4-way image classification set "data" from GitHub (jonxjonx/LED_Panel_Classification); label vocabulary: black, blue, green, red.

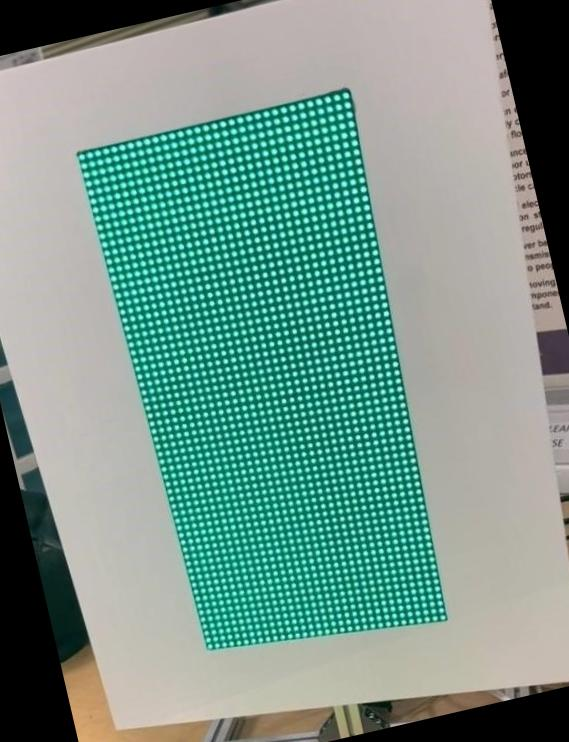
Label: green

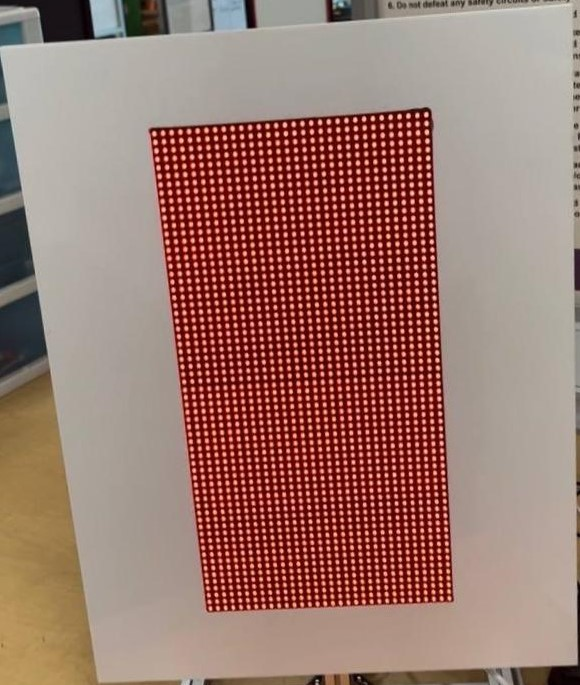
Label: red

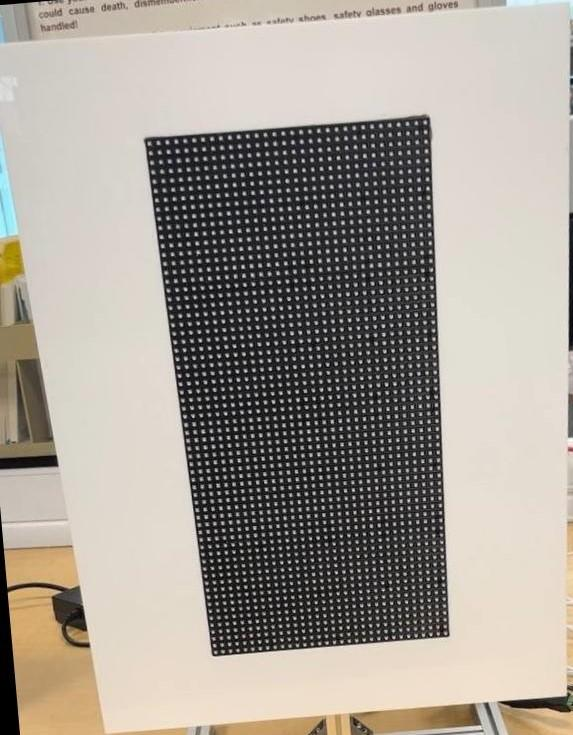
Label: black

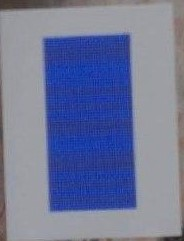
Label: blue

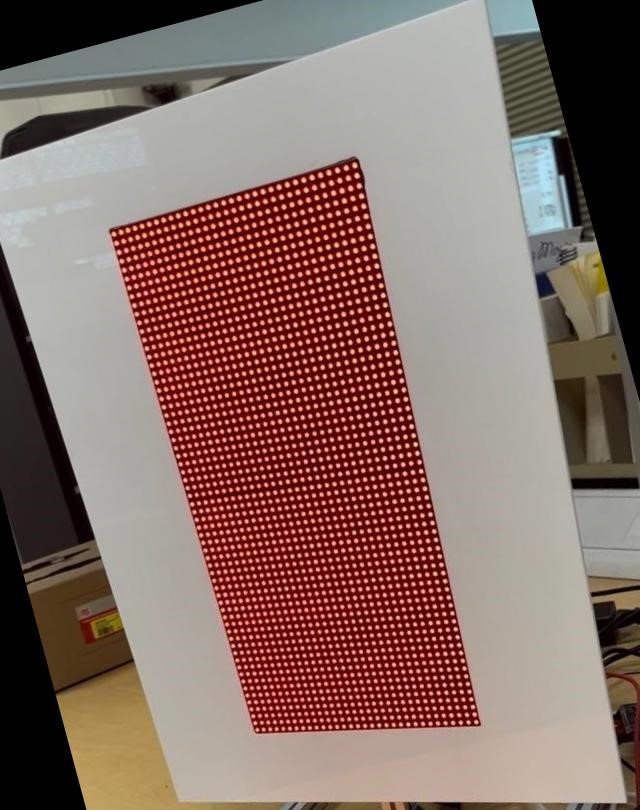
Label: red

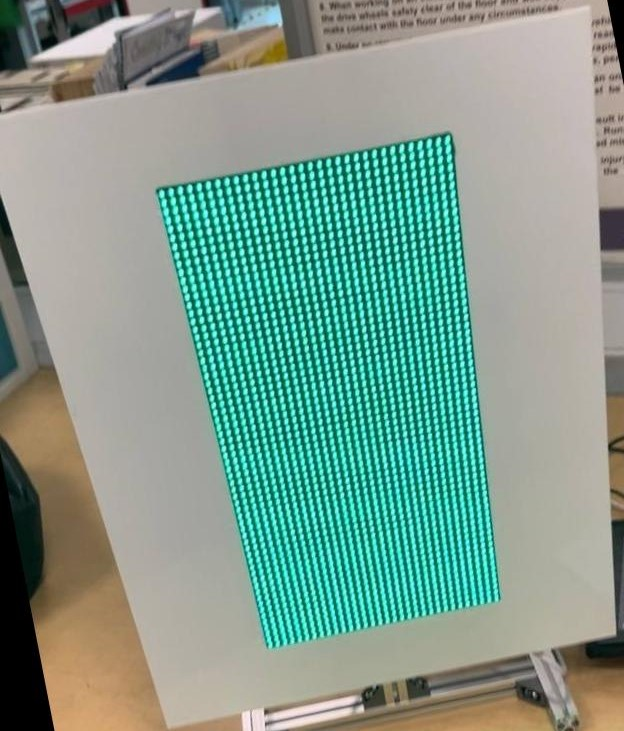
Label: green
